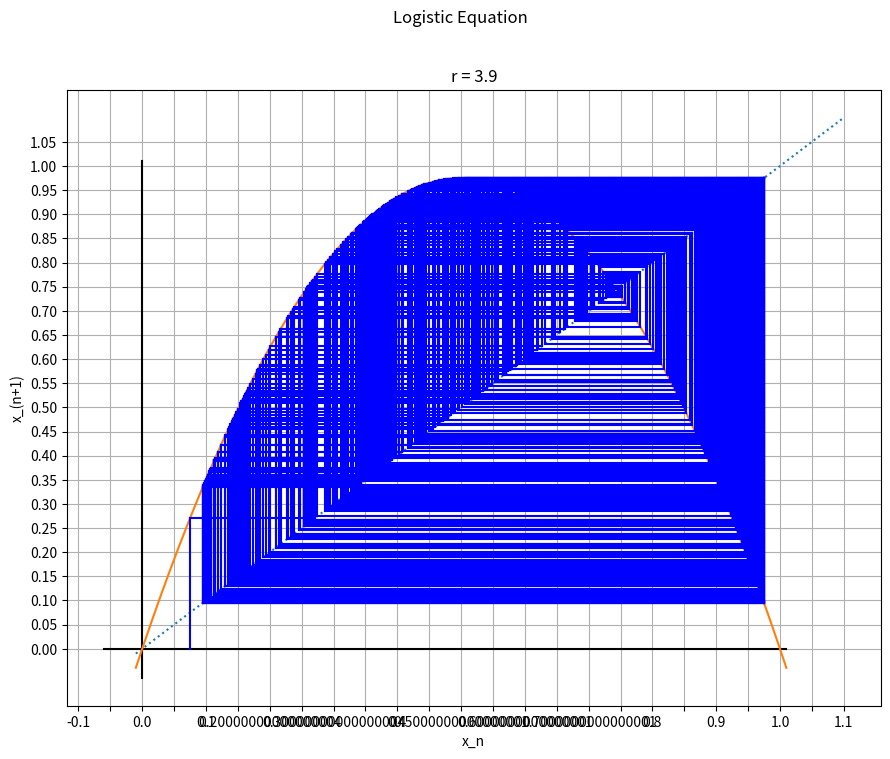

Here is the Python script that generated this plot:
import matplotlib.pyplot as plt
import numpy as np

#r = 3.74 # 5 cylce
#r = 3.9 # 3 cycle
#r = 3.3 # 2 cycle
#r = 2  #everything goes to 1/2

def cobwebplot_xo_r(r,x,color,n, savetofig=False):
    nx = r * np.multiply(x,  (-1*x + 1))
    plt.plot([x , x],[0,  nx], c=color)
    if savetofig:
        plt.savefig("x0.png")
    plt.plot([nx, x],[nx, nx], c=color)
    if savetofig:
        plt.savefig("x1.png")
    for i in range(n):
        x = nx
        nx = r * np.multiply(x,  (-1*x + 1))      
        plt.plot([x, x], [x,  nx], c=color) 
        if savetofig:
            plt.savefig("x" + str(i*2+2) +".png")
        plt.plot([nx,x], [nx, nx], c=color)
        if savetofig:
            plt.savefig("x" + str(i*2+3) +".png")
        x = nx
        #print(i, x)
    print(x)

def makefig(r):        
    fig = plt.figure(figsize=(10.5, 8))
    ax = fig.gca()
    
    plt.suptitle("Logistic Equation")
    plt.title("r = " + str(r))
    plt.xlabel("x_n")
    plt.ylabel("x_(n+1)")
    
    
    x = np.linspace(-0.01, 1.01, 1000)
    po = 0.05
    y = po / (po + (1-po)*np.exp(-r*x))
    y = r * np.multiply(x, 1-x)
    
    maxy = r*0.25
    maxy = 1.0
   
    
    #plt.imshow(fractal_grid, vmax = 0.01, cmap = lyap_cmap, origin = "lower", extent = (lowerbound, upperbound, lowerbound, upperbound))
   
    line = [[-0.01, maxy+0.1], [-0.01, maxy+0.1]]
    xaxes = [0, 0,             -0.06, 1.01]
    yaxes = [-0.06, maxy+0.01, 0, 0]
    #plt.grid(True)
    xs = np.arange(-0.1, 1.1, 0.05) # try printing with 0.025
    ys = np.arange(0,maxy+0.1, 0.05) # try printing with 0.025
    xticks = []
    for i in range(len(xs)):
        if i%2 == 1:
            xticks.append("")
        else:
            xticks.append(str(xs[i]))
            
    
    ax.set_xticks(xs)
    ax.set_yticks(ys)
    ax.set_xticklabels(xticks)
    plt.grid(True)
    
    plt.plot(line[0], line[1], linestyle=":")
    plt.plot(xaxes[0:2], yaxes[0:2], c="k")
    plt.plot(xaxes[2:4], yaxes[2:4], c="k")
    plt.plot(x,y)



#x = 0.26
n = 500
x = 0.7
#x = 0.2549
r = 3.9
#r = 3.3
#r = 2

n = 500


makefig(r)
cobwebplot_xo_r(r, 0.075, "b", n)
#cobwebplot_xo_r(r, 0.05, "c", n)
#cobwebplot_xo_r(r, 0.3, "m", n)
#cobwebplot_xo_r(r, 0.1, "m", n)
#cobwebplot_xo_r(r, 0.5, "r", n)
#cobwebplot_xo_r(r, 0.0, "k", n)
#cobwebplot_xo_r(r, 0.02,"orange", 10)
#cobwebplot_xo_r(r,x+0.00125, "m", n)
#cobwebplot_xo_r(r,x+0.0025,"b",n)


'''
#uncomment this block to gives some room on the right for our presentation
plt.subplots_adjust(top=0.88, bottom=0.11, left=0.11,right=0.80, hspace=0.2, wspace=0.2)

if r == 3.9:
    plt.figtext(0.82,0.4,"Try x_0 values:\n(Do only 4 iter'ns)\n------------------\nx_0 = 0.1\n\nx_0 = 0.05\n\nx_0 = 0.075\n\n--------\n\nx_0 = 0.70\n\nx_0 = 0.75\n\nx_0 = 0.8", None, size=14)
elif r == 3.3:
    plt.figtext(0.82,0.5,"Try x_0 values:\n------------------\nx_0 = 0.8\n\nx_0 = 0.75\n\nx_0 = 0.5\n\n-----------------\n\nx_0 = 0.1\n\nx_0 = 0.2", None, size=14)
else:
    plt.figtext(0.82,0.4,"   Try the\n following\nx_0 values:\n------------------\nx_0 = 0.3\n\nx_0 = 0.8\n\nx_0 = 0.1\n\nx_0 = 0.5\n\nx_0 = 0.0\n\nx_0 = 0.01\n\nx_0 = 1.0",None,size=14)
'''

plt.savefig("webr=" + str(r) + ".pdf")
plt.show()





    
